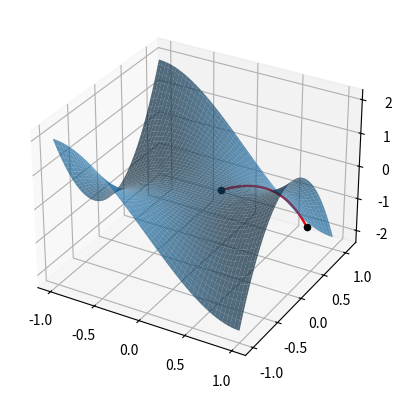

Python code for this plot:
import numpy as np
import matplotlib.pyplot as plt

## Equações das Geodésicas da sela de macaco
def D_2u(t,u,v,Du,Dv):
  return -((Du**2-Dv**2)*18*(u**3-u*v**2) + Du*Dv*36*(v**3-u**2*v)) / (9*(u**2+v**2)**2 + 1)
def D_2v(t,u,v,Du,Dv):
  return -((Du**2-Dv**2)*36*u**2*v + Du*Dv*72*u*v**2) / (9*(u**2+v**2)**2 + 1)


## Parametrização da sela de macaco
u=np.linspace(-1,1,100)
v=np.linspace(-1,1,100)
x=np.outer(u,np.ones(100))
y=np.outer(np.ones(100),v)
z=np.outer(u**3,np.ones(100))-np.outer(3*u,v**2)





## Aplicação do Runge-Kutta de quarta ordem
# aplica Runge-Kutta para determinar as primeiras derivadas e aproximação de Taylor de segunda ordem para determinar os pontos da geodésica
iteracoes=600
p0=(0.2,0.1)
h=0.001
direcao=(1,2)

t=-h
u0,v0=p0
Du,Dv=direcao
x1=[u0]
y1=[v0]
z1=[u0**3-3*u0*v0**2]
for _ in range(iteracoes):
  t+=h

  u0=u0+h*Du+(h**2)/2*D_2u(0,u0,v0,Du,Dv)
  v0=v0+h*Dv+(h**2)/2*D_2v(0,u0,v0,Du,Dv)
    
  k1_u=D_2u(0,u0,v0,Du,Dv)
  k1_v=D_2v(0,u0,v0,Du,Dv)
  k2_u=D_2u(0,u0+h/2,v0+h/2,Du+h/2*k1_u,Dv+h/2*k1_v)
  k2_v=D_2v(0,u0+h/2,v0+h/2,Du+h/2*k1_u,Dv+h/2*k1_v)
  k3_u=D_2u(0,u0+h/2,v0+h/2,Du+h/2*k2_u,Dv+h/2*k2_v)
  k3_v=D_2v(0,u0+h/2,v0+h/2,Du+h/2*k2_u,Dv+h/2*k2_v)
  k4_u=D_2u(0,u0+h,v0+h,Du+h*k3_u,Dv+h*k3_v)
  k4_v=D_2v(0,u0+h,v0+h,Du+h*k3_u,Dv+h*k3_v)

  Du=Du+(h/6)*(k1_u + 2*k2_u + 2*k3_u + k4_u)
  Dv=Dv+(h/6)*(k1_v + 2*k2_v + 2*k3_v + k4_v)

  x1.append(u0)
  y1.append(v0)
  z1.append(u0**3-3*u0*v0**2)
    
    



## Método de Euler para comparação
t=-h
u0,v0=p0
Du,Dv=direcao
x2=[u0]
y2=[v0]
z2=[u0**3-3*u0*v0**2]
for _ in range(iteracoes):
    t+=h
    u0, v0=u0+h*Du, v0+h*Dv
    Du, Dv=Du+h*D_2u(t,u0,v0,Du,Dv), Dv+h*D_2v(t,u0,v0,Du,Dv)

    x2.append(u0)
    y2.append(v0)
    z2.append(u0**3-3*u0*v0**2)




## Plot
ax=plt.axes(projection='3d')
ax.plot_surface(x,y,z,alpha=0.7,) #surperfície
ax.plot(x2,y2,z2, color='purple') #Euler
ax.plot(x1,y1,z1,color='red') #runge-kutta
ax.scatter(x1[0],y1[0],z1[0],color='black') #ponto inicial
ax.scatter(x1[iteracoes-1],y1[iteracoes-1],z1[iteracoes-1],color='black') #ponto final
#ax.set_aspect('equal')
plt.show()
